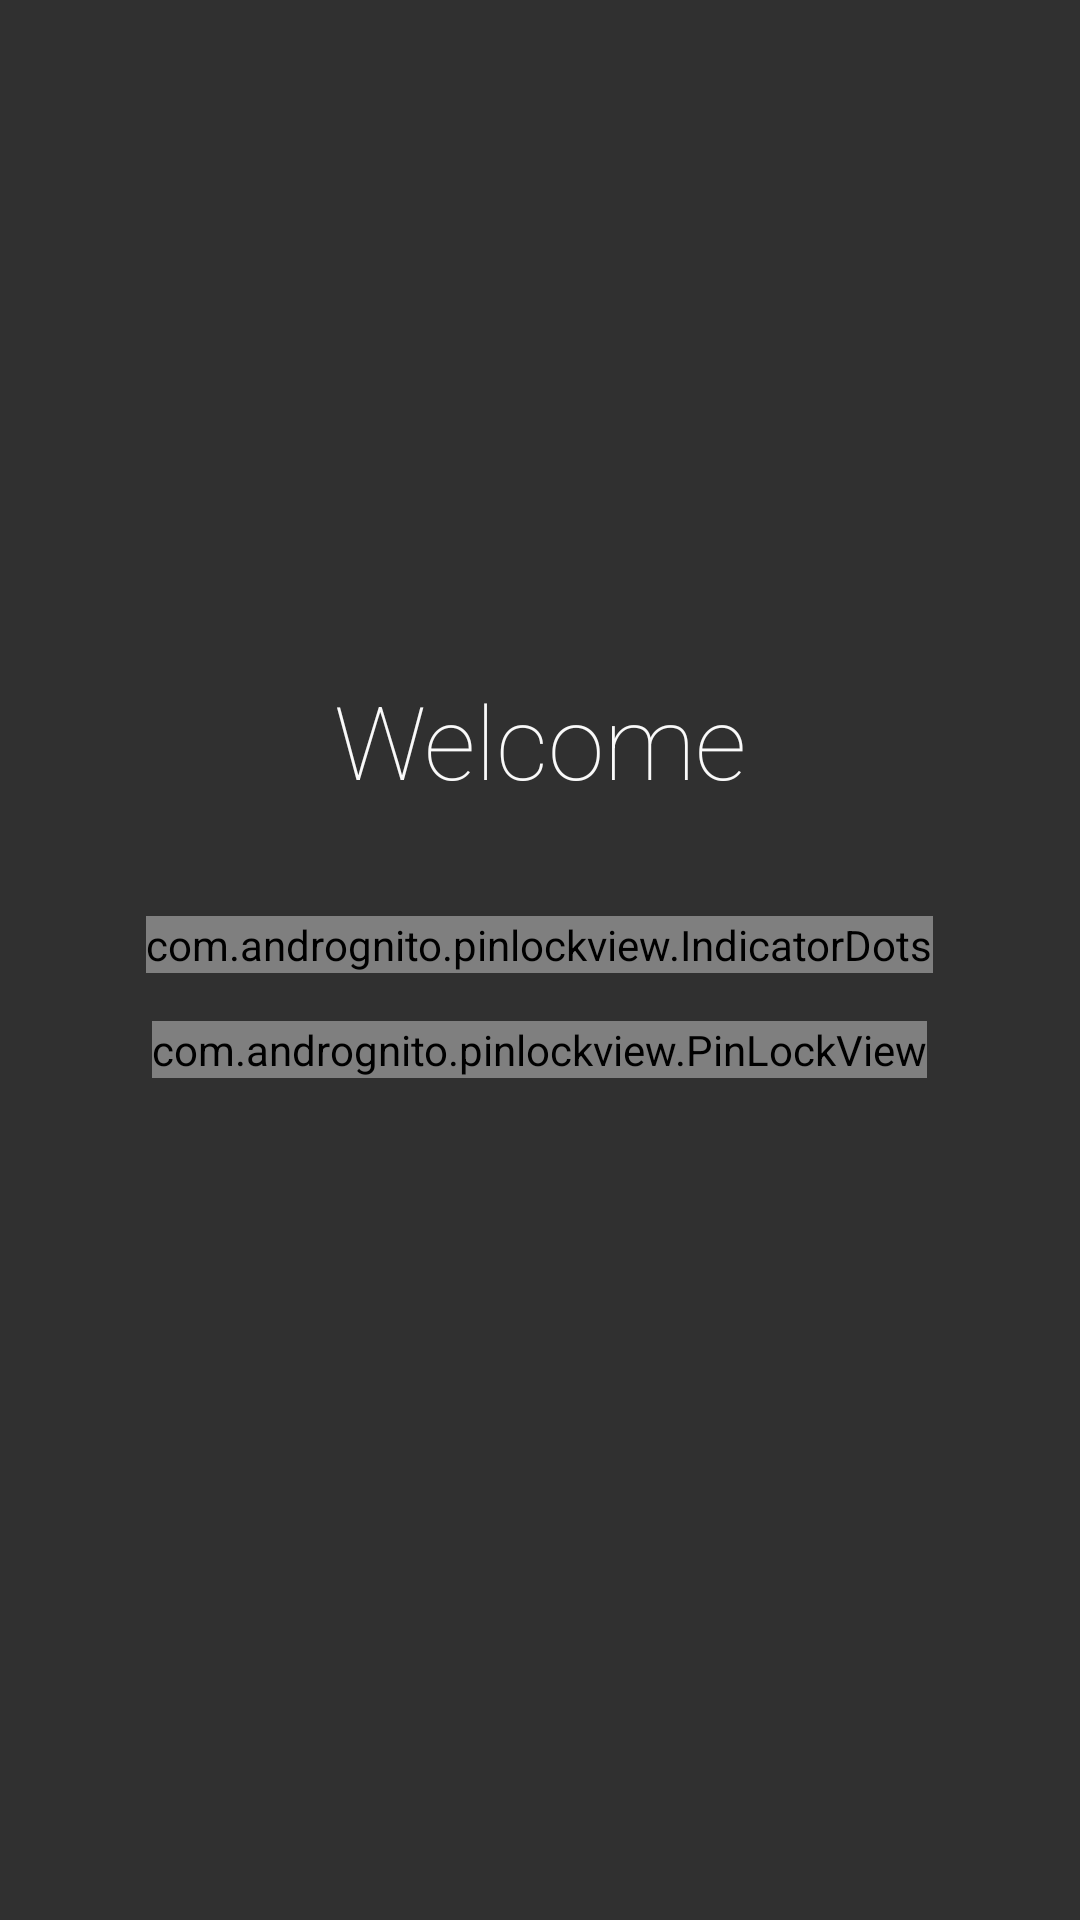

This screen was rendered from an Android layout file. Write that file and the resources it references.
<!-- AndroidManifest.xml: application theme AppTheme -->
<!-- res/layout/code_screen.xml -->
<?xml version="1.0" encoding="utf-8"?>
<RelativeLayout xmlns:android="http://schemas.android.com/apk/res/android"
    xmlns:app="http://schemas.android.com/apk/res-auto"
    android:orientation="vertical"
    android:background="#303030"
    android:layout_width="match_parent"
    android:layout_height="match_parent">

    <ImageView
        android:id="@+id/profile_image"
        android:layout_width="84dp"
        android:layout_height="84dp"
        android:layout_centerHorizontal="true"
        android:layout_marginTop="104dp"
        android:src="@drawable/img_no_avatar" />

    <TextView
        android:id="@+id/profile_name"
        android:layout_width="256dp"
        android:layout_height="wrap_content"
        android:layout_below="@+id/profile_image"
        android:layout_centerHorizontal="true"
        android:layout_marginTop="36dp"
        android:fontFamily="sans-serif-thin"
        android:gravity="center"
        android:maxLines="1"
        android:text="Welcome"
        android:textColor="@color/white"
        android:textSize="34sp" />

    <com.andrognito.pinlockview.IndicatorDots
        android:id="@+id/indicator_dots"
        android:layout_width="wrap_content"
        android:layout_height="wrap_content"
        android:layout_below="@id/profile_name"
        android:layout_centerHorizontal="true"
        android:layout_marginTop="36dp" />

    <com.andrognito.pinlockview.PinLockView
        android:id="@+id/pin_lock_view"
        android:layout_width="wrap_content"
        android:layout_height="wrap_content"
        android:layout_below="@id/indicator_dots"
        android:layout_centerHorizontal="true"
        android:layout_marginTop="16dp"
        app:keypadButtonSize="72dp"
        app:keypadShowDeleteButton="true"
        app:keypadTextColor="@color/white"
        app:keypadTextSize="18dp" />

</RelativeLayout>
<!-- resources referenced by this layout -->
<resources>
  <color name="white">#fafafa</color>
  <style name="AppTheme" parent="android:Theme.Holo.Light.DarkActionBar">
          
          <item name="colorPrimary">@color/colorPrimary</item>
          <item name="colorPrimaryDark">@color/colorPrimaryDark</item>
          <item name="colorAccent">@color/colorAccent</item>
      </style>
  <color name="colorPrimary">#3F51B5</color>
  <color name="colorPrimaryDark">#303F9F</color>
  <color name="colorAccent">#FF4081</color>
</resources>
